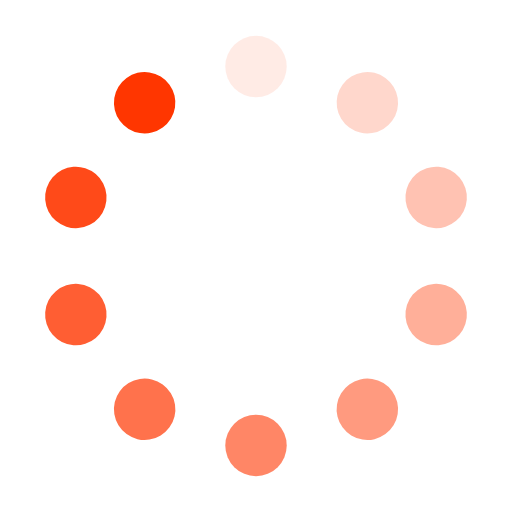
t = 0.00 s
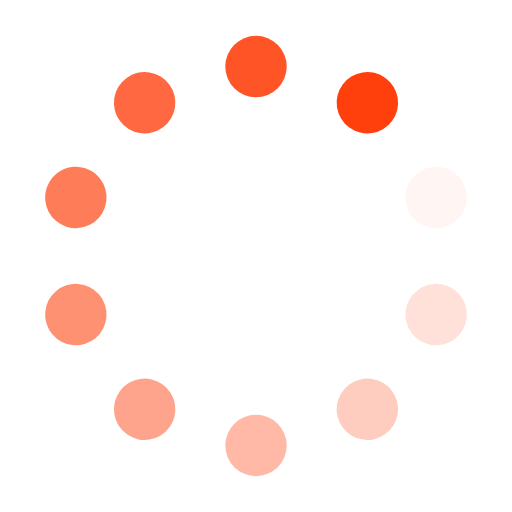
t = 0.25 s
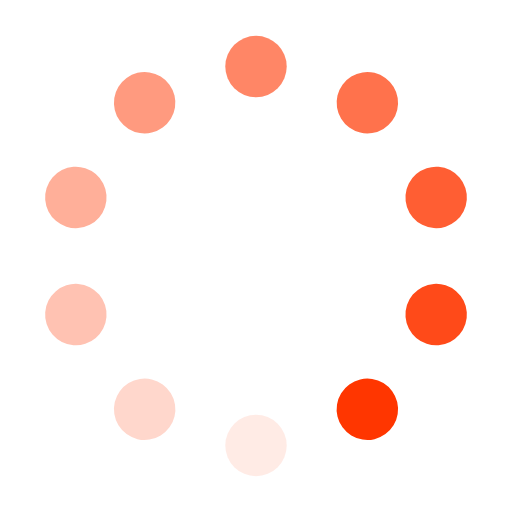
t = 0.50 s
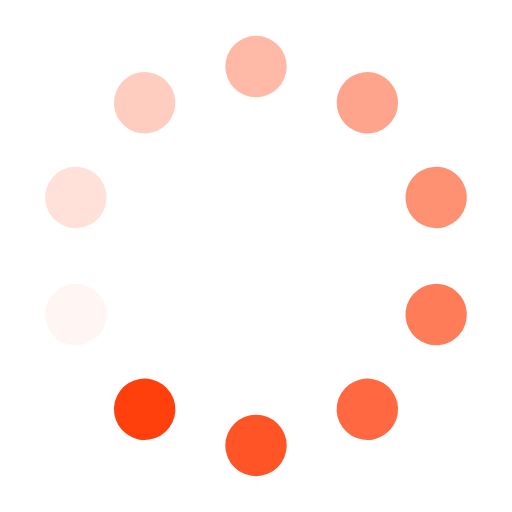
t = 0.75 s

The animated SVG that drew these frames (rendered in a browser with its animation timeline set to each time). Animation: 10 SMIL elements (animate=10); one cycle of 1.00 s, repeats indefinitely.

<?xml version="1.0" encoding="utf-8"?>
<svg xmlns="http://www.w3.org/2000/svg" xmlns:xlink="http://www.w3.org/1999/xlink" style="margin: auto; background: rgb(255, 255, 255); display: block; shape-rendering: auto;" width="200px" height="200px" viewBox="0 0 100 100" preserveAspectRatio="xMidYMid">
<g transform="rotate(0 50 50)">
  <rect x="44" y="7" rx="6" ry="6" width="12" height="12" fill="#FF3600">
    <animate attributeName="opacity" values="1;0" keyTimes="0;1" dur="1s" begin="-0.9s" repeatCount="indefinite"></animate>
  </rect>
</g><g transform="rotate(36 50 50)">
  <rect x="44" y="7" rx="6" ry="6" width="12" height="12" fill="#FF3600">
    <animate attributeName="opacity" values="1;0" keyTimes="0;1" dur="1s" begin="-0.8s" repeatCount="indefinite"></animate>
  </rect>
</g><g transform="rotate(72 50 50)">
  <rect x="44" y="7" rx="6" ry="6" width="12" height="12" fill="#FF3600">
    <animate attributeName="opacity" values="1;0" keyTimes="0;1" dur="1s" begin="-0.7s" repeatCount="indefinite"></animate>
  </rect>
</g><g transform="rotate(108 50 50)">
  <rect x="44" y="7" rx="6" ry="6" width="12" height="12" fill="#FF3600">
    <animate attributeName="opacity" values="1;0" keyTimes="0;1" dur="1s" begin="-0.6s" repeatCount="indefinite"></animate>
  </rect>
</g><g transform="rotate(144 50 50)">
  <rect x="44" y="7" rx="6" ry="6" width="12" height="12" fill="#FF3600">
    <animate attributeName="opacity" values="1;0" keyTimes="0;1" dur="1s" begin="-0.5s" repeatCount="indefinite"></animate>
  </rect>
</g><g transform="rotate(180 50 50)">
  <rect x="44" y="7" rx="6" ry="6" width="12" height="12" fill="#FF3600">
    <animate attributeName="opacity" values="1;0" keyTimes="0;1" dur="1s" begin="-0.4s" repeatCount="indefinite"></animate>
  </rect>
</g><g transform="rotate(216 50 50)">
  <rect x="44" y="7" rx="6" ry="6" width="12" height="12" fill="#FF3600">
    <animate attributeName="opacity" values="1;0" keyTimes="0;1" dur="1s" begin="-0.3s" repeatCount="indefinite"></animate>
  </rect>
</g><g transform="rotate(252 50 50)">
  <rect x="44" y="7" rx="6" ry="6" width="12" height="12" fill="#FF3600">
    <animate attributeName="opacity" values="1;0" keyTimes="0;1" dur="1s" begin="-0.2s" repeatCount="indefinite"></animate>
  </rect>
</g><g transform="rotate(288 50 50)">
  <rect x="44" y="7" rx="6" ry="6" width="12" height="12" fill="#FF3600">
    <animate attributeName="opacity" values="1;0" keyTimes="0;1" dur="1s" begin="-0.1s" repeatCount="indefinite"></animate>
  </rect>
</g><g transform="rotate(324 50 50)">
  <rect x="44" y="7" rx="6" ry="6" width="12" height="12" fill="#FF3600">
    <animate attributeName="opacity" values="1;0" keyTimes="0;1" dur="1s" begin="0s" repeatCount="indefinite"></animate>
  </rect>
</g>
<!-- [ldio] generated by https://loading.io/ --></svg>